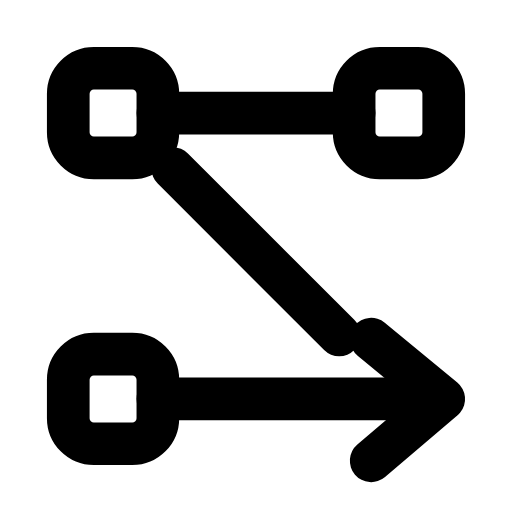
t = 0.00 s
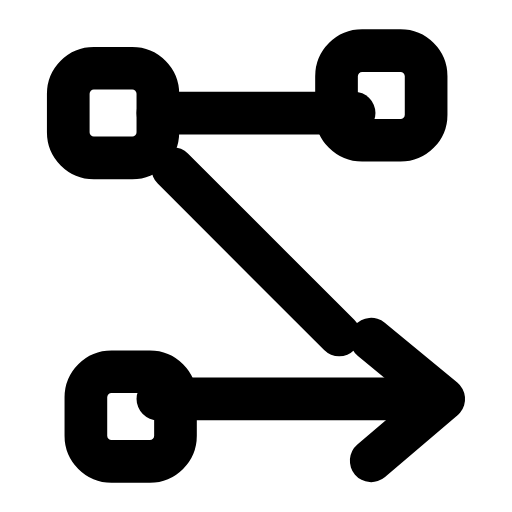
t = 0.26 s
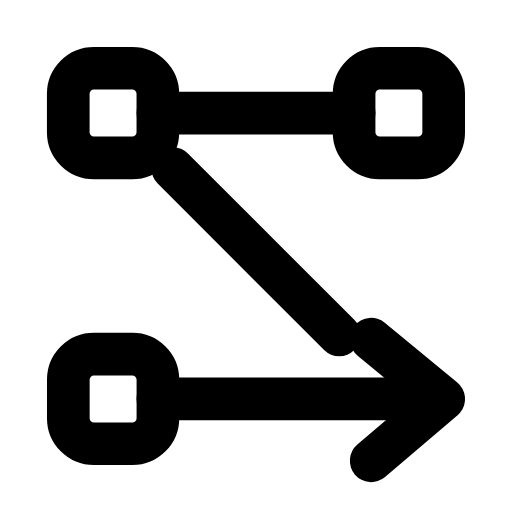
t = 0.53 s
t = 0.78 s: frame unchanged from t = 0.00 s, image omitted
t = 1.06 s: frame unchanged from t = 0.00 s, image omitted
t = 1.33 s: frame unchanged from t = 0.00 s, image omitted

The animated SVG that drew these frames (rendered in a browser with its animation timeline set to each time). Animation: 2 SMIL elements (animateTransform=2); one cycle of 1.60 s, repeats indefinitely.

<svg xmlns="http://www.w3.org/2000/svg" width="24" height="24" viewBox="0 0 24 24" fill="none"><rect stroke="currentColor" stroke-width="2" stroke-linecap="round" stroke-linejoin="round" fill="none" x="3.2" y="3.2" width="4.2" height="4.2" rx="1.2"></rect><rect stroke="currentColor" stroke-width="2" stroke-linecap="round" stroke-linejoin="round" fill="none" x="16.6" y="3.2" width="4.2" height="4.2" rx="1.2"><animateTransform attributeName="transform" type="translate" values="0 0;0 0;-1 -1;0 0;0 0;0 0;0 0;-1 -1;0 0;0 0;0 0" keyTimes="0;0.135;0.2475;0.36;0.45;0.6;0.66;0.735;0.81;0.9;1" dur="1.6s" repeatCount="indefinite" calcMode="spline" keySplines="0.16 1 0.3 1;0.16 1 0.3 1;0.16 1 0.3 1;0.16 1 0.3 1;0.16 1 0.3 1;0.16 1 0.3 1;0.16 1 0.3 1;0.16 1 0.3 1;0.16 1 0.3 1;0.16 1 0.3 1"/></rect><rect stroke="currentColor" stroke-width="2" stroke-linecap="round" stroke-linejoin="round" fill="none" x="3.2" y="16.6" width="4.2" height="4.2" rx="1.2"><animateTransform attributeName="transform" type="translate" values="0 0;0 0;1 1;0 0;0 0;0 0;0 0;1 1;0 0;0 0;0 0" keyTimes="0;0.135;0.2475;0.36;0.45;0.6;0.66;0.735;0.81;0.9;1" dur="1.6s" repeatCount="indefinite" calcMode="spline" keySplines="0.16 1 0.3 1;0.16 1 0.3 1;0.16 1 0.3 1;0.16 1 0.3 1;0.16 1 0.3 1;0.16 1 0.3 1;0.16 1 0.3 1;0.16 1 0.3 1;0.16 1 0.3 1;0.16 1 0.3 1"/></rect><line stroke="currentColor" stroke-width="2" stroke-linecap="round" stroke-linejoin="round" fill="none" x1="7.4" y1="5.3" x2="16.6" y2="5.3"></line><line stroke="currentColor" stroke-width="2" stroke-linecap="round" stroke-linejoin="round" fill="none" x1="8.1" y1="7.9" x2="15.9" y2="15.7"></line><line stroke="currentColor" stroke-width="2" stroke-linecap="round" stroke-linejoin="round" fill="none" x1="7.4" y1="18.7" x2="18.6" y2="18.7"></line><path stroke="currentColor" stroke-width="2" stroke-linecap="round" stroke-linejoin="round" fill="none" d="M17.4 15.9L20.8 18.7L17.4 21.6"></path></svg>
